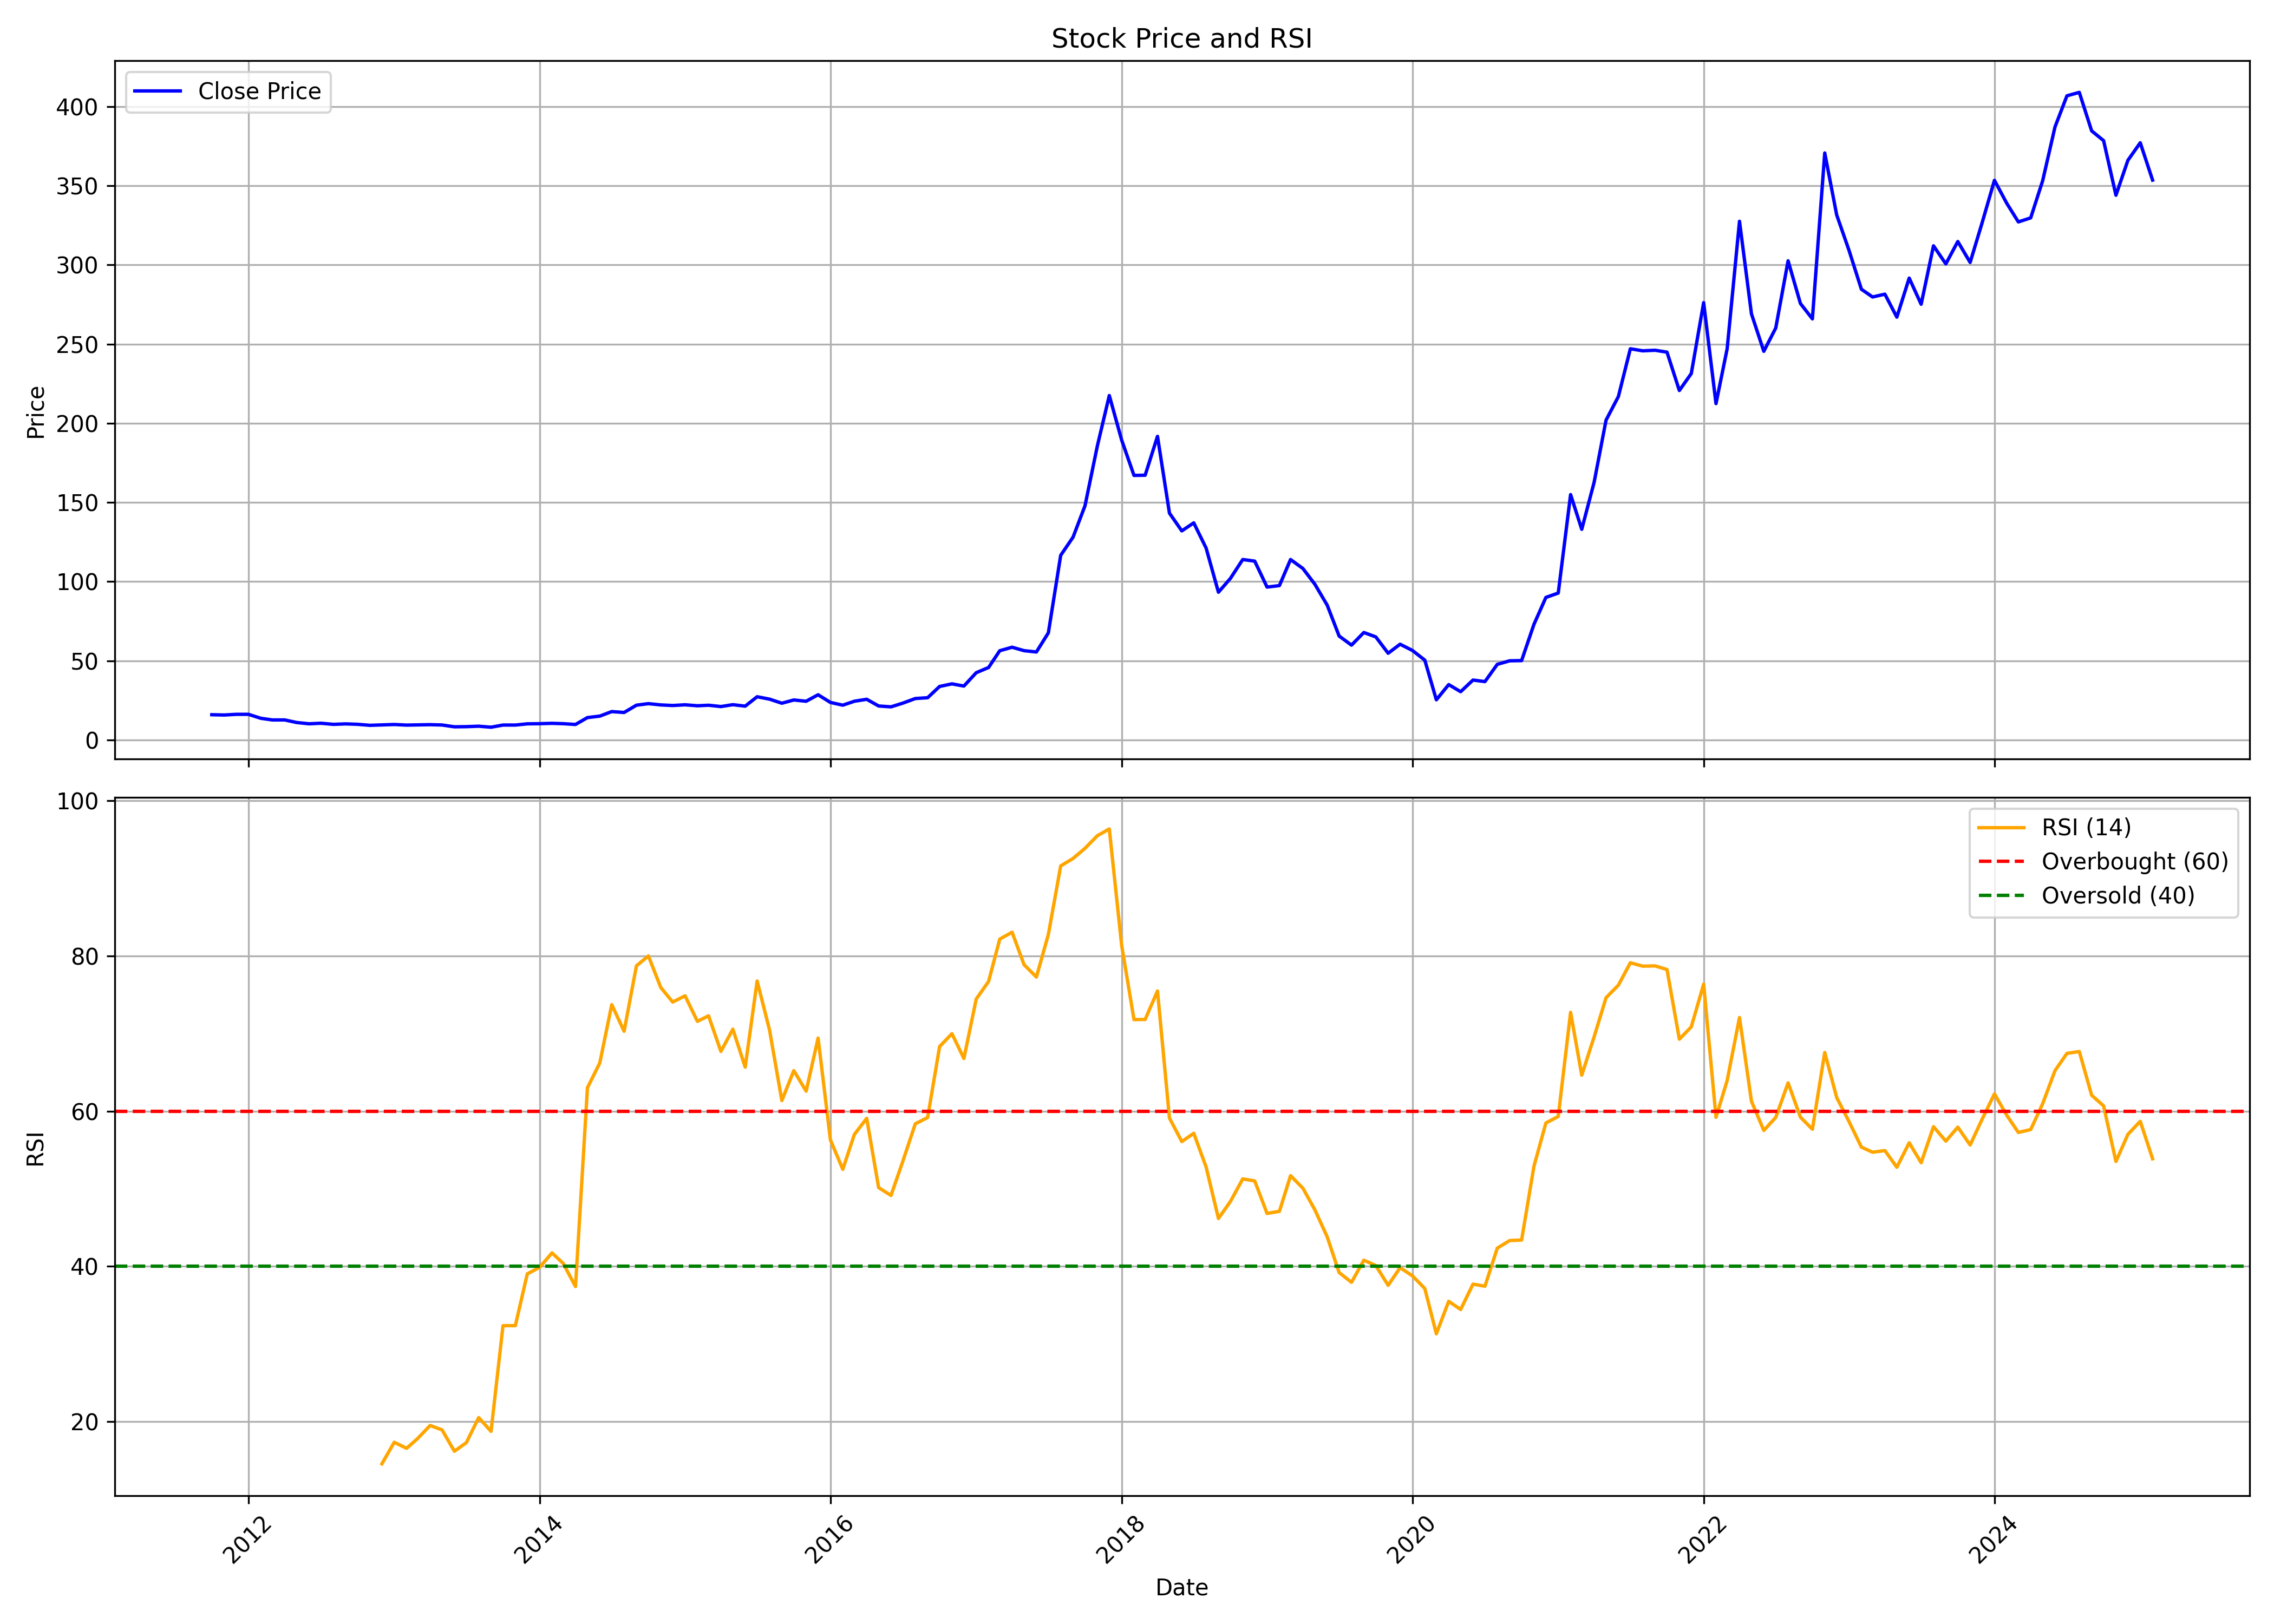

The data file committed next to this chart (first rows):
, date, symbol, open, high, low, close, volume, rsi
0, 2011-10-01, PANAMAPET, 15.51, 17.04, 14.99, 15.94, 396509, 
1, 2011-11-01, PANAMAPET, 15.81, 17.3, 13.43, 15.76, 1461186, 
2, 2011-12-01, PANAMAPET, 15.57, 16.9, 12.16, 16.19, 382144, 
3, 2012-01-01, PANAMAPET, 15.42, 17.15, 15.42, 16.2, 102660, 
4, 2012-02-01, PANAMAPET, 16.92, 17.83, 12.14, 13.68, 383834, 
5, 2012-03-01, PANAMAPET, 13.68, 13.95, 12.44, 12.64, 95990, 
6, 2012-04-01, PANAMAPET, 13.54, 13.54, 12.34, 12.65, 33204, 
7, 2012-05-01, PANAMAPET, 12.65, 13.13, 9.372, 11.02, 218892, 
8, 2012-06-01, PANAMAPET, 11.6, 11.6, 9.953, 10.21, 148393, 
9, 2012-07-01, PANAMAPET, 10.21, 12.75, 10.21, 10.56, 259892, 
10, 2012-08-01, PANAMAPET, 10.5, 10.78, 9.662, 9.859, 437145, 
11, 2012-09-01, PANAMAPET, 11.76, 11.76, 9.19, 10.15, 429279, 
12, 2012-10-01, PANAMAPET, 9.83, 11.2, 9.809, 9.883, 200052, 
13, 2012-11-01, PANAMAPET, 10.11, 10.36, 9.221, 9.246, 63590, 
14, 2012-12-01, PANAMAPET, 9.312, 9.764, 8.826, 9.484, 180554, 14.55
15, 2013-01-01, PANAMAPET, 9.452, 11.09, 9.106, 9.767, 929252, 17.33
16, 2013-02-01, PANAMAPET, 9.704, 10.15, 8.409, 9.386, 455977, 16.55
17, 2013-03-01, PANAMAPET, 9.634, 9.795, 9.13, 9.508, 252634, 17.82
18, 2013-04-01, PANAMAPET, 9.452, 10.85, 9.452, 9.662, 716101, 19.49
19, 2013-05-01, PANAMAPET, 9.662, 10.15, 9.382, 9.452, 178419, 18.93
20, 2013-06-01, PANAMAPET, 9.242, 9.799, 8.192, 8.304, 382460, 16.17
21, 2013-07-01, PANAMAPET, 8.087, 9.277, 8.087, 8.402, 101280, 17.28
22, 2013-08-01, PANAMAPET, 8.402, 8.878, 8.402, 8.682, 76015, 20.51
23, 2013-09-01, PANAMAPET, 8.682, 8.682, 8.052, 8.052, 27525, 18.74
24, 2013-10-01, PANAMAPET, 8.329, 9.76, 8.329, 9.416, 93497, 32.36
25, 2013-11-01, PANAMAPET, 9.416, 10.14, 9.271, 9.416, 339342, 32.36
26, 2013-12-01, PANAMAPET, 9.416, 10.5, 9.416, 10.18, 135233, 39.03
27, 2014-01-01, PANAMAPET, 10.5, 10.64, 9.778, 10.29, 1051971, 39.87
28, 2014-02-01, PANAMAPET, 10.29, 11.78, 9.981, 10.5, 1669807, 41.73
29, 2014-03-01, PANAMAPET, 10.5, 11.51, 9.061, 10.29, 119369, 40.39
30, 2014-04-01, PANAMAPET, 10.14, 11.15, 9.532, 9.785, 256394, 37.4
31, 2014-05-01, PANAMAPET, 9.785, 15.14, 9.59, 14.13, 315926, 63.02
32, 2014-06-01, PANAMAPET, 14.02, 17.34, 14.02, 15.07, 340857, 66.22
33, 2014-07-01, PANAMAPET, 15.13, 19.41, 14.17, 17.93, 582620, 73.73
34, 2014-08-01, PANAMAPET, 18.23, 18.73, 16.34, 17.35, 711499, 70.3
35, 2014-09-01, PANAMAPET, 17.94, 23.69, 17.94, 21.97, 2603326, 78.73
36, 2014-10-01, PANAMAPET, 21.54, 25.25, 21.2, 22.93, 445233, 80.01
37, 2014-11-01, PANAMAPET, 22.75, 24.06, 20.2, 22.13, 370737, 75.95
38, 2014-12-01, PANAMAPET, 22.99, 25.07, 20.89, 21.76, 458062, 74.06
39, 2015-01-01, PANAMAPET, 21.78, 22.65, 19.72, 22.21, 312821, 74.87
40, 2015-02-01, PANAMAPET, 22.1, 24.14, 18.27, 21.59, 521253, 71.58
41, 2015-03-01, PANAMAPET, 21.54, 23.66, 20.5, 21.93, 777330, 72.29
42, 2015-04-01, PANAMAPET, 21.84, 23.64, 19.37, 21.09, 243562, 67.7
43, 2015-05-01, PANAMAPET, 21.09, 22.97, 20.05, 22.28, 245507, 70.57
44, 2015-06-01, PANAMAPET, 23.73, 23.73, 19.7, 21.35, 116895, 65.67
45, 2015-07-01, PANAMAPET, 21.76, 30.54, 21.63, 27.29, 429853, 76.77
46, 2015-08-01, PANAMAPET, 28.67, 31.38, 23.77, 25.77, 483621, 70.48
47, 2015-09-01, PANAMAPET, 25.51, 27.8, 22.28, 23.21, 116799, 61.37
48, 2015-10-01, PANAMAPET, 26.3, 26.57, 23.38, 25.25, 111950, 65.22
49, 2015-11-01, PANAMAPET, 24.83, 26.66, 23.34, 24.45, 85025, 62.58
50, 2015-12-01, PANAMAPET, 24.14, 29.41, 23.7, 28.55, 219862, 69.42
51, 2016-01-01, PANAMAPET, 28.29, 29.18, 22.77, 23.68, 133166, 56.28
52, 2016-02-01, PANAMAPET, 25.98, 25.98, 20.63, 21.96, 102223, 52.51
53, 2016-03-01, PANAMAPET, 21.96, 25.44, 21.12, 24.45, 553346, 56.99
54, 2016-04-01, PANAMAPET, 25.21, 26.72, 23, 25.69, 259887, 59.08
55, 2016-05-01, PANAMAPET, 26.55, 28.15, 21.14, 21.45, 218704, 50.15
56, 2016-06-01, PANAMAPET, 22.14, 23.95, 19.9, 20.91, 616258, 49.14
57, 2016-07-01, PANAMAPET, 21.28, 24.01, 20.51, 23.28, 425578, 53.59
58, 2016-08-01, PANAMAPET, 23, 28.33, 22.27, 26.17, 1315441, 58.37
59, 2016-09-01, PANAMAPET, 26.68, 29.95, 23.3, 26.68, 732129, 59.18
... 101 more rows
